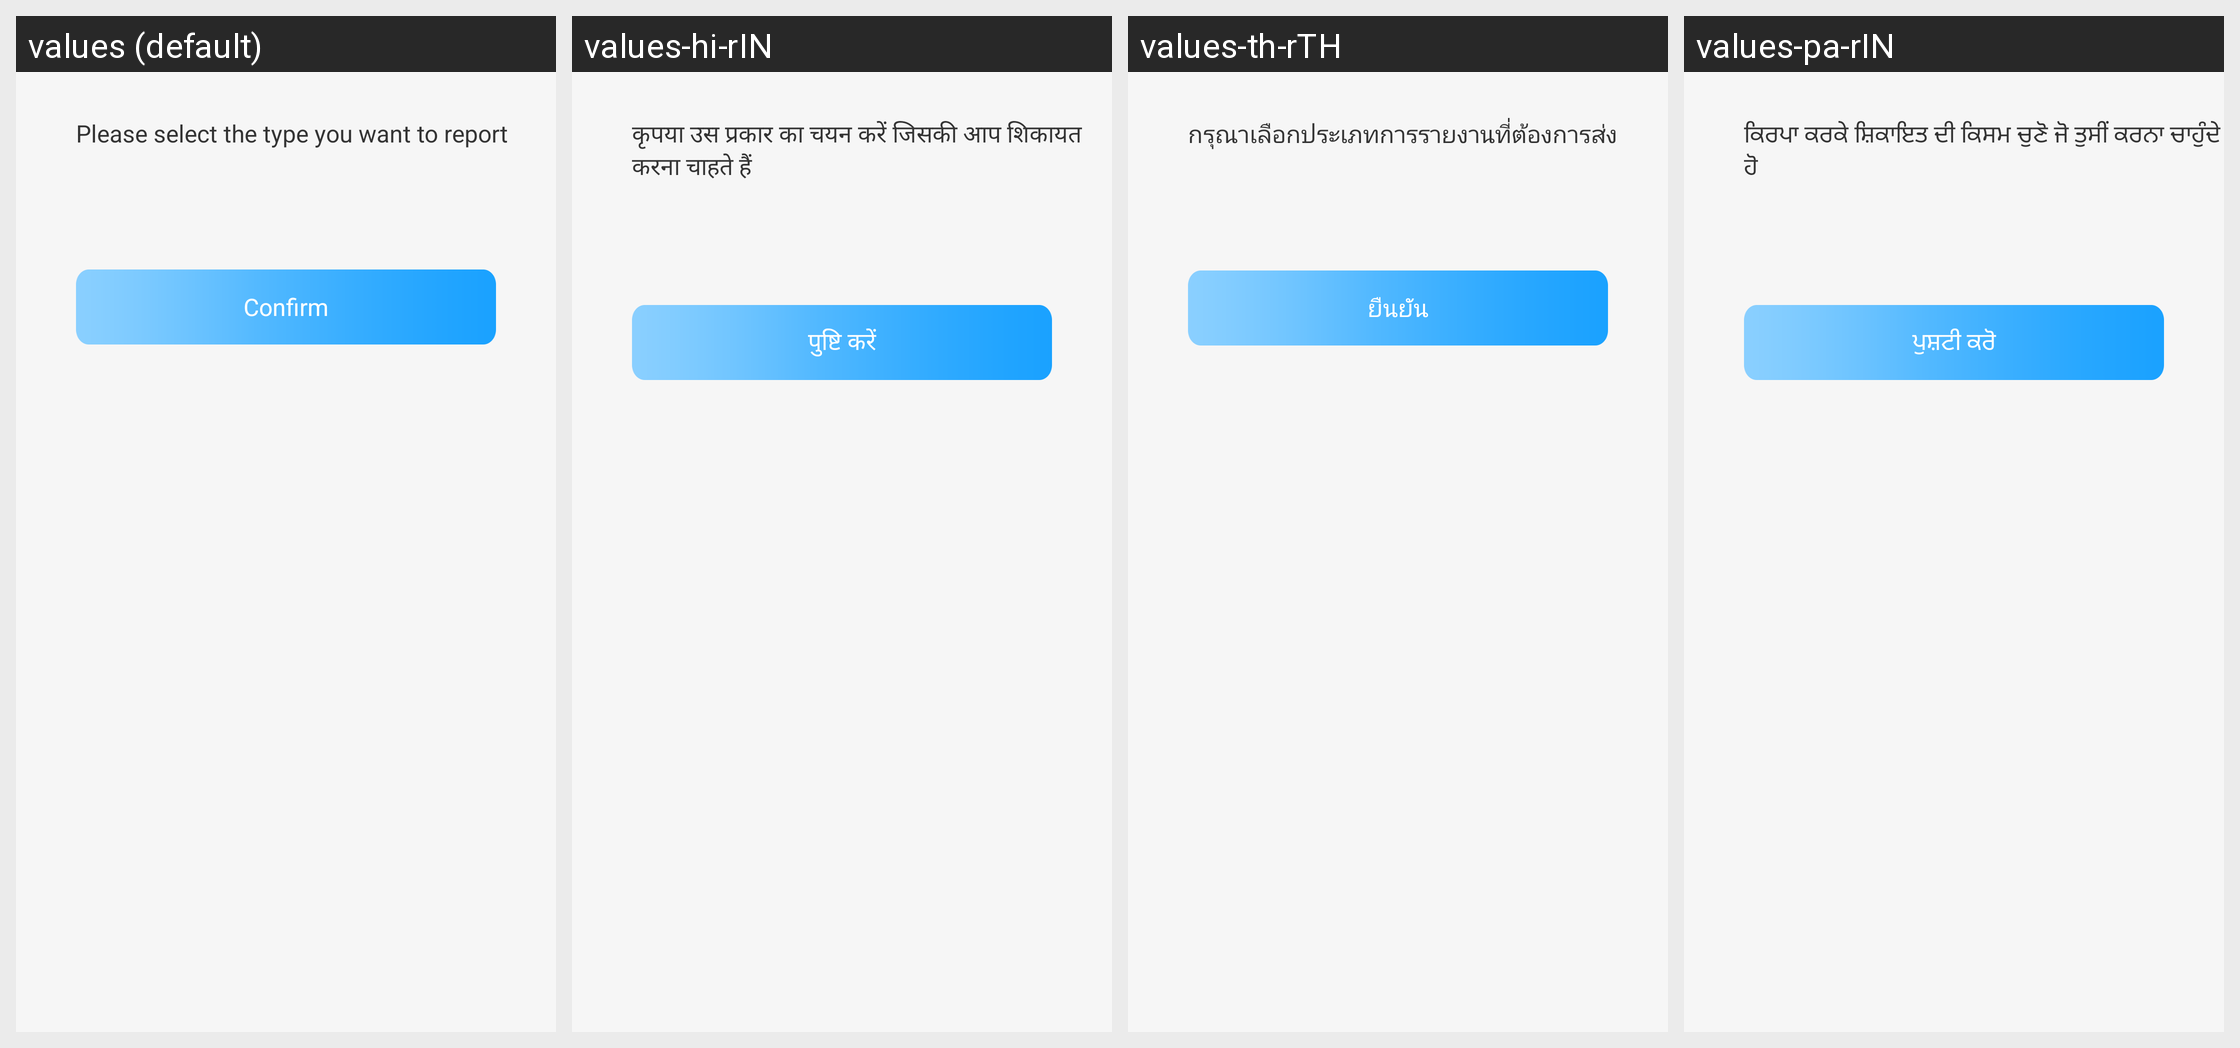

Strings drawn on this Android screen and how each of the app's shown locales translates them:
Android screen res/layout/activity_tousuleixing.xml rendered under 4 locales, left to right: values (default), values-hi-rIN, values-th-rTH, values-pa-rIN. Device: Nexus 5 (rendered at 1080×1920; each locale shown at half size, 540×960, under a caption strip naming it); theme Theme.VoiceChat.
Other locales in the repository, not shown: values-ar-rEG, values-bn-rBD, values-de-rDE, values-el-rGR, values-en-rUS, values-es-rES, values-fr, values-ha-rNG, values-he-rIL, values-in-rID, values-it-rIT, values-ja-rJP, values-jv-rID, values-ko-rKR, values-lo-rLA, values-mn-rMN, values-ms-rMY, values-my-rMM, values-ne-rNP, values-pl-rPL, values-pt-rPT, values-ro-rRO, values-ru-rRU, values-sw-rKE, values-tl-rPH, values-tr-rTR, values-uk-rUA, values-ur-rPK, values-vi-rVN, values-zh-rCN, values-zh-rTW, values-zu-rZA.
Strings drawn on this screen, with the default value and each locale's value (text and hints the layout hard-codes, and strings that could not be matched under every locale, appear in the picture but are not listed):

xuanzetousulieixng
  values: Please select the type you want to report
  values-hi-rIN: कृपया उस प्रकार का चयन करें जिसकी आप शिकायत करना चाहते हैं
  values-th-rTH: กรุณาเลือกประเภทการรายงานที่ต้องการส่ง
  values-pa-rIN: ਕਿਰਪਾ ਕਰਕੇ ਸ਼ਿਕਾਇਤ ਦੀ ਕਿਸਮ ਚੁਣੋ ਜੋ ਤੁਸੀਂ ਕਰਨਾ ਚਾਹੁੰਦੇ ਹੋ

queding
  values: Confirm
  values-hi-rIN: पुष्टि करें
  values-th-rTH: ยืนยัน
  values-pa-rIN: ਪੁਸ਼ਟੀ ਕਰੋ
